Run: headless pygame with SDL's dummy video driver; simulated clock (each Clock.tick advances the game by its frame time, no real sleeping); random seed 0; keys injected as events and as key.get_pressed() state; no mouse input.
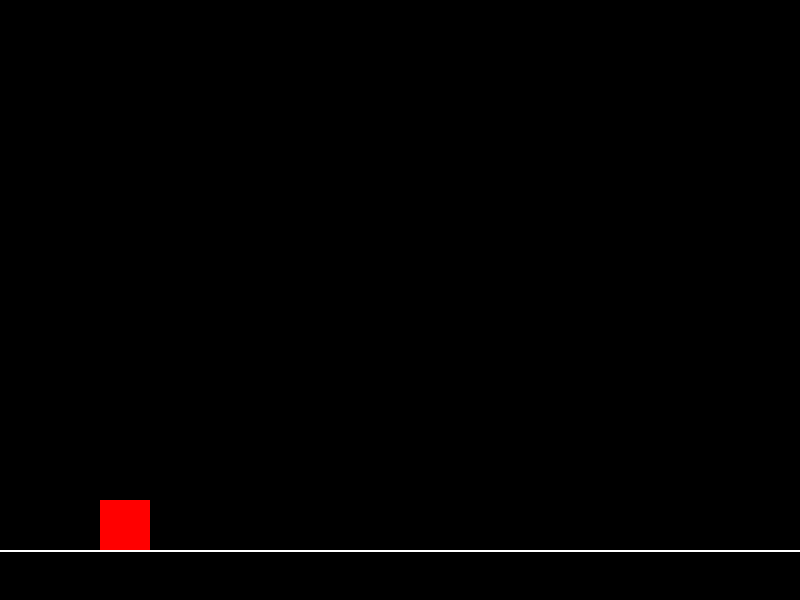
Frame 1 of 4 · flips 1–60 · no input
Frame 2 of 4 · flips 61–180 · tapped SPACE, RETURN · held RIGHT (→), D · screen unchanged from frame 1, image omitted
Frame 3 of 4 · flips 181–300 · held DOWN (↓), S · screen unchanged from frame 2, image omitted
Frame 4 of 4 · flips 301–420 · held LEFT (←), A, UP (↑), W · screen unchanged from frame 3, image omitted

The pygame program that drew these frames:

import pygame

pygame.init()

screen = pygame.display.set_mode((800, 600))
clock = pygame.time.Clock()

class Player:
    def __init__(self):
        self.rect = pygame.Rect(100, 500, 50, 50)
        self.velocity_y = 0
        self.gravity = 1
        self.jump_strength = 15
        self.is_grounded = False
        self.can_double_jump = False
        self.can_jump = True

    def jump(self):
        self.velocity_y = -self.jump_strength

    def update(self):
        self.velocity_y += self.gravity
        self.rect.y += self.velocity_y

        ground_level = 550
        if self.rect.bottom >= ground_level:
            self.rect.bottom = ground_level
            self.velocity_y = 0
            self.is_grounded = True
            self.can_double_jump = True
        else:
            self.is_grounded = False

    def handle_jump(self):
        if self.is_grounded:
            self.jump()
            self.can_double_jump = True
        elif self.can_double_jump:
            self.jump()
            self.can_double_jump = False

player = Player()

running = True
while running:
    for event in pygame.event.get():
        if event.type == pygame.QUIT:
            running = False
        elif event.type == pygame.KEYDOWN:
            if event.key == pygame.K_w or event.key == pygame.K_UP:
                player.handle_jump()

    player.update()

    screen.fill((0, 0, 0))
    pygame.draw.rect(screen, (255, 0, 0), player.rect)
    pygame.draw.line(screen, (255, 255, 255), (0, 550), (800, 550), 2)
    pygame.display.flip()
    clock.tick(60)

pygame.quit()
